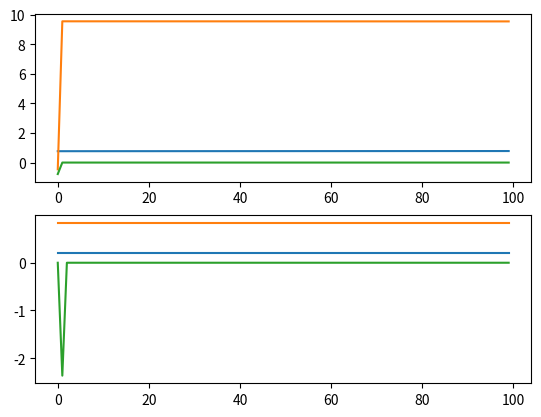

This figure's Python source:
m = 1.0 #mass
nst = 100 #number of spets
dt = 0.0001 #time step size
k = 1.0 #Boltzman constant
T = 1.0 #initial temperature
N = 3 #number of partickles
L = 10 #size of the box
epsilon = 1.0 #parameter for LJ potencial
sigma = k*T/m

import numpy as np
from matplotlib import pyplot as plt

def modL(r):
    return r%L

def dist(R,i,j):
    return R[i,0]-R[j,0]

def temp(R, i, eta = 1, N = 1):
    Ekin = 0.0
    for i in range(np.shape(R)[i,0]-1):
        Ekin += m*R[i,1]**2
    return (Ekin)/(eta*N*k)

def force(R,i,j):
    sigma = 1.0
    d = dist(R,i,j)
    return -4*epsilon*( 12*((sigma/d)**12) - 6*((sigma/d)**6) )/d
    #return 1/dist**2

def calc_energy(R):
    Epot = np.empty(N)
    Ekin = np.empty(N)
    for i in range(N-1):
        Epot[i] = 0.0
        for j in range(N-1):
            if(i != j):
                d = dist(R_0,i,j)
                Epot[i] += -4*epsilon*( ((sigma/d)**12) - ((sigma/d)**6) )
        Ekin[i] = m*R_0[i,1]**2/2
    return np.reshape(np.array([Ekin,Epot]),(3,2))

def step(R):
    Rp = np.zeros(np.shape(R_0))
    for i in range(N-1):
        F_old = R[i,2]
        F = 0.0
        for j in range(N-1):
            if(j != i):
                F += force(R,i,j)
        v = R[i,1] + (F + F_old)*dt/2*m
        r = R[i,0] + R[i,1]*dt + F*(dt**2)/(2*m)
        Rp[i] = np.array([modL(r),v,F])
    return Rp

R_0 = np.array([np.random.normal(0.0,1.0),np.random.normal(0.0,sigma),0])
for i in range(N-1):
    R_0 = np.vstack((R_0,[[np.random.normal(0.0,1.0),
                        np.random.normal(0.0,sigma),0]]))

data = np.empty((nst,N,3)) # data([step, partickle, variable])
data[0] = R_0
ens = np.empty((nst,N,2)) # energies([step, partickle, [kin,pot] ])
ens[0] = calc_energy(R_0) # check if reshape makes sense

for i in range(1,nst): #1 not to use random bites form empty
    input = data[i-1]
    output = step(input)
    data[i] = output
    ens[i] = calc_energy(output)

np.savetxt("data.txt", np.reshape(data,(nst*N,3)))

fig,ax = plt.subplots(2)
ax[0].plot(range(nst),data[:,:,0])
ax[1].plot(range(nst),ens[:,:,1])
plt.show()
